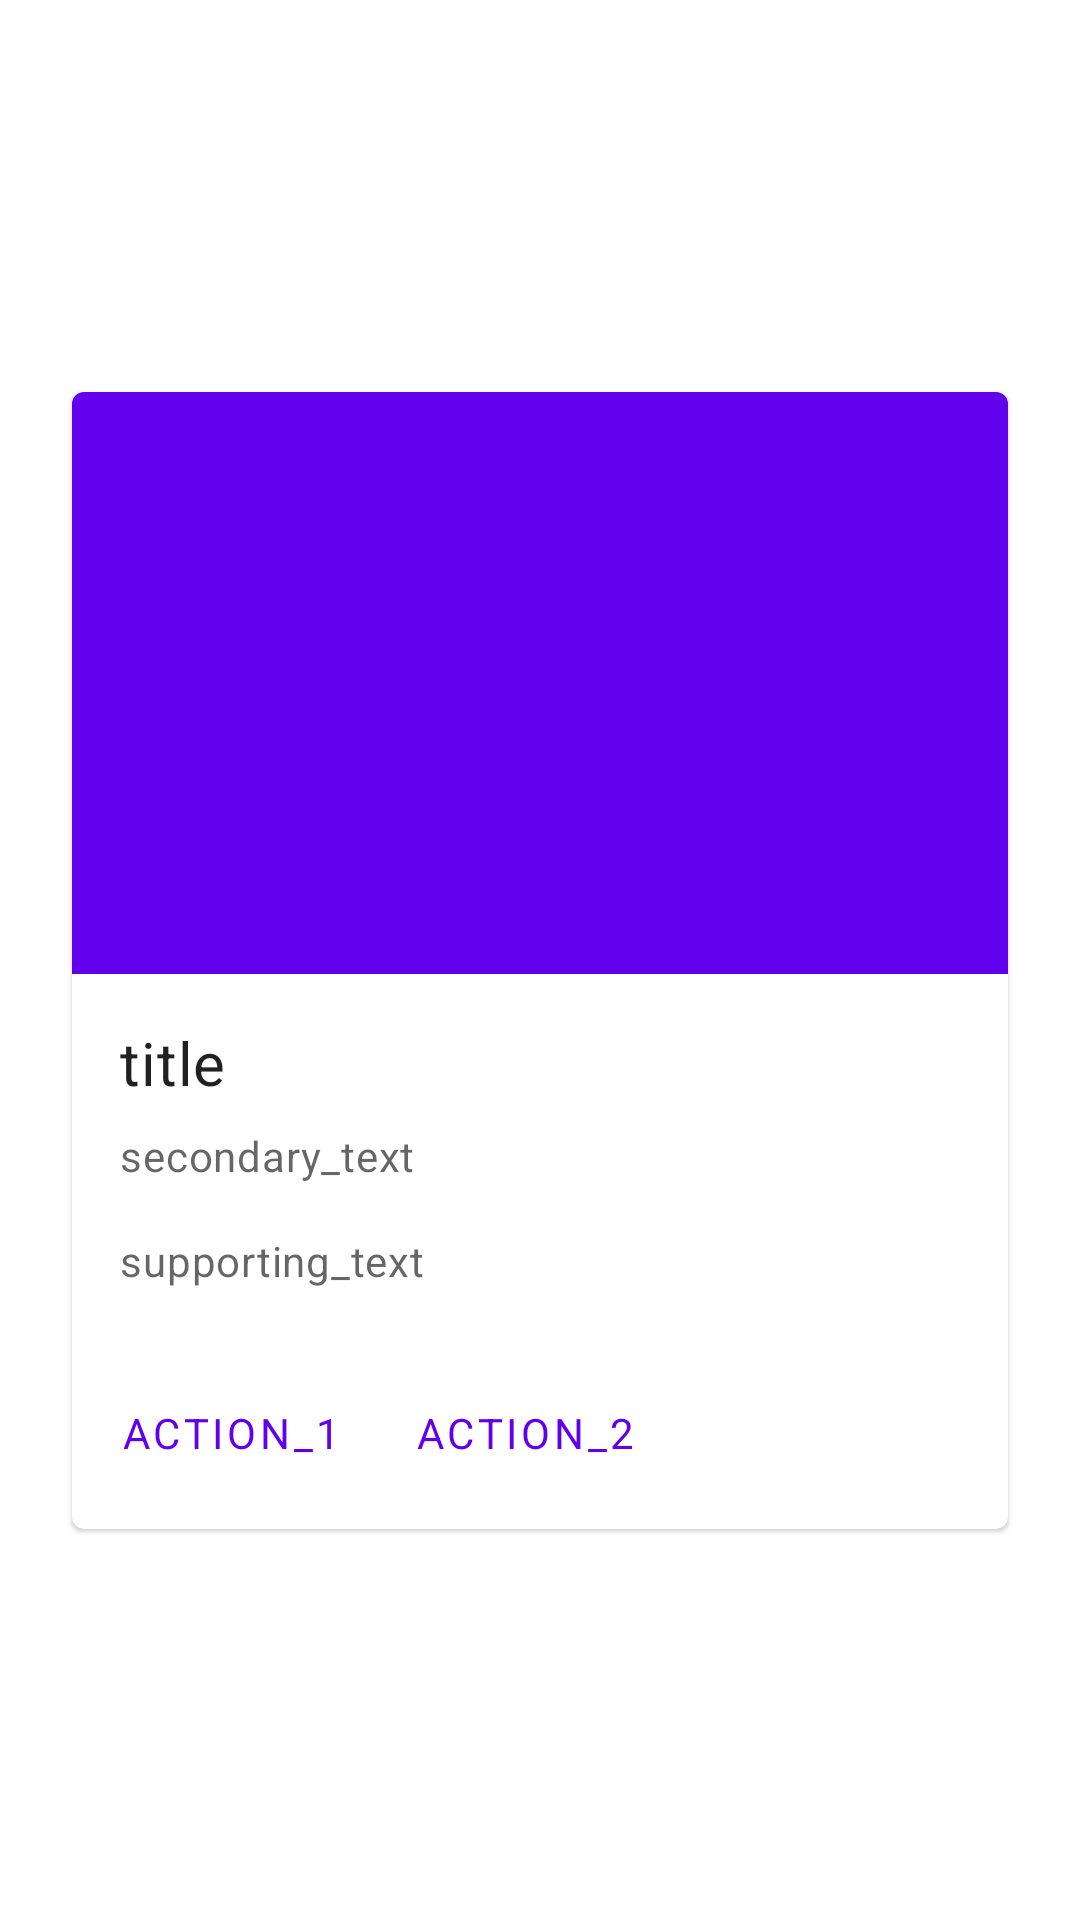

Write the Android layout XML for this screen, with the resource values it uses.
<!-- AndroidManifest.xml: application theme Theme.SchoolManagementProduct -->
<!-- res/layout/test_design.xml -->
<?xml version="1.0" encoding="utf-8"?>
<androidx.constraintlayout.widget.ConstraintLayout xmlns:android="http://schemas.android.com/apk/res/android"
    xmlns:app="http://schemas.android.com/apk/res-auto"
    android:layout_width="match_parent"
    android:layout_height="match_parent"
    android:padding="16dp">

    <com.google.android.material.card.MaterialCardView
        android:id="@+id/card"
        android:layout_width="match_parent"
        android:layout_height="wrap_content"
        android:layout_margin="8dp"

        app:layout_constraintBottom_toBottomOf="parent"
        app:layout_constraintEnd_toEndOf="parent"
        app:layout_constraintStart_toStartOf="parent"
        app:layout_constraintTop_toTopOf="parent">

        <LinearLayout
            android:layout_width="match_parent"
            android:layout_height="wrap_content"
            android:orientation="vertical">

            
            <ImageView
                android:layout_width="match_parent"
                android:layout_height="194dp"
                android:contentDescription="content_description_media"
                android:scaleType="centerCrop"
                app:srcCompat="@color/purple_500" />

            <LinearLayout
                android:layout_width="match_parent"
                android:layout_height="wrap_content"
                android:orientation="vertical"
                android:padding="16dp">

                
                <TextView
                    android:layout_width="wrap_content"
                    android:layout_height="wrap_content"
                    android:text="title"
                    android:textAppearance="?attr/textAppearanceHeadline6" />

                <TextView
                    android:layout_width="wrap_content"
                    android:layout_height="wrap_content"
                    android:layout_marginTop="8dp"
                    android:text="secondary_text"
                    android:textAppearance="?attr/textAppearanceBody2"
                    android:textColor="?android:attr/textColorSecondary" />

                <TextView
                    android:layout_width="wrap_content"
                    android:layout_height="wrap_content"
                    android:layout_marginTop="16dp"
                    android:text="supporting_text"
                    android:textAppearance="?attr/textAppearanceBody2"
                    android:textColor="?android:attr/textColorSecondary" />

            </LinearLayout>

            
            <LinearLayout
                android:layout_width="wrap_content"
                android:layout_height="wrap_content"
                android:layout_margin="8dp"
                android:orientation="horizontal">

                <com.google.android.material.button.MaterialButton
                    style="?attr/borderlessButtonStyle"
                    android:layout_width="wrap_content"
                    android:layout_height="wrap_content"
                    android:layout_marginEnd="8dp"
                    android:text="action_1" />

                <com.google.android.material.button.MaterialButton
                    style="?attr/borderlessButtonStyle"
                    android:layout_width="wrap_content"
                    android:layout_height="wrap_content"
                    android:text="action_2" />
            </LinearLayout>

        </LinearLayout>

    </com.google.android.material.card.MaterialCardView>

</androidx.constraintlayout.widget.ConstraintLayout>
<!-- resources referenced by this layout -->
<resources>
  <color name="purple_500">#FF6200EE</color>
  <style name="Theme.SchoolManagementProduct" parent="Theme.MaterialComponents.DayNight.NoActionBar">
          
          <item name="colorPrimary">@color/purple_500</item>
          <item name="colorPrimaryVariant">@color/purple_700</item>
          <item name="colorOnPrimary">@color/white</item>
          
          <item name="colorSecondary">@color/teal_200</item>
          <item name="colorSecondaryVariant">@color/teal_700</item>
          <item name="colorOnSecondary">@color/black</item>
          
          <item name="android:statusBarColor" tools:targetApi="l">?attr/colorPrimaryVariant</item>
          
  
          <item name="fontFamily">@font/custom_exo_two_font_family</item>
      </style>
  <color name="purple_700">#FF3700B3</color>
  <color name="white">#FFFFFFFF</color>
  <color name="teal_200">#B8A6DA</color>
  <color name="teal_700">#006362</color>
  <color name="black">#FF000000</color>
</resources>
